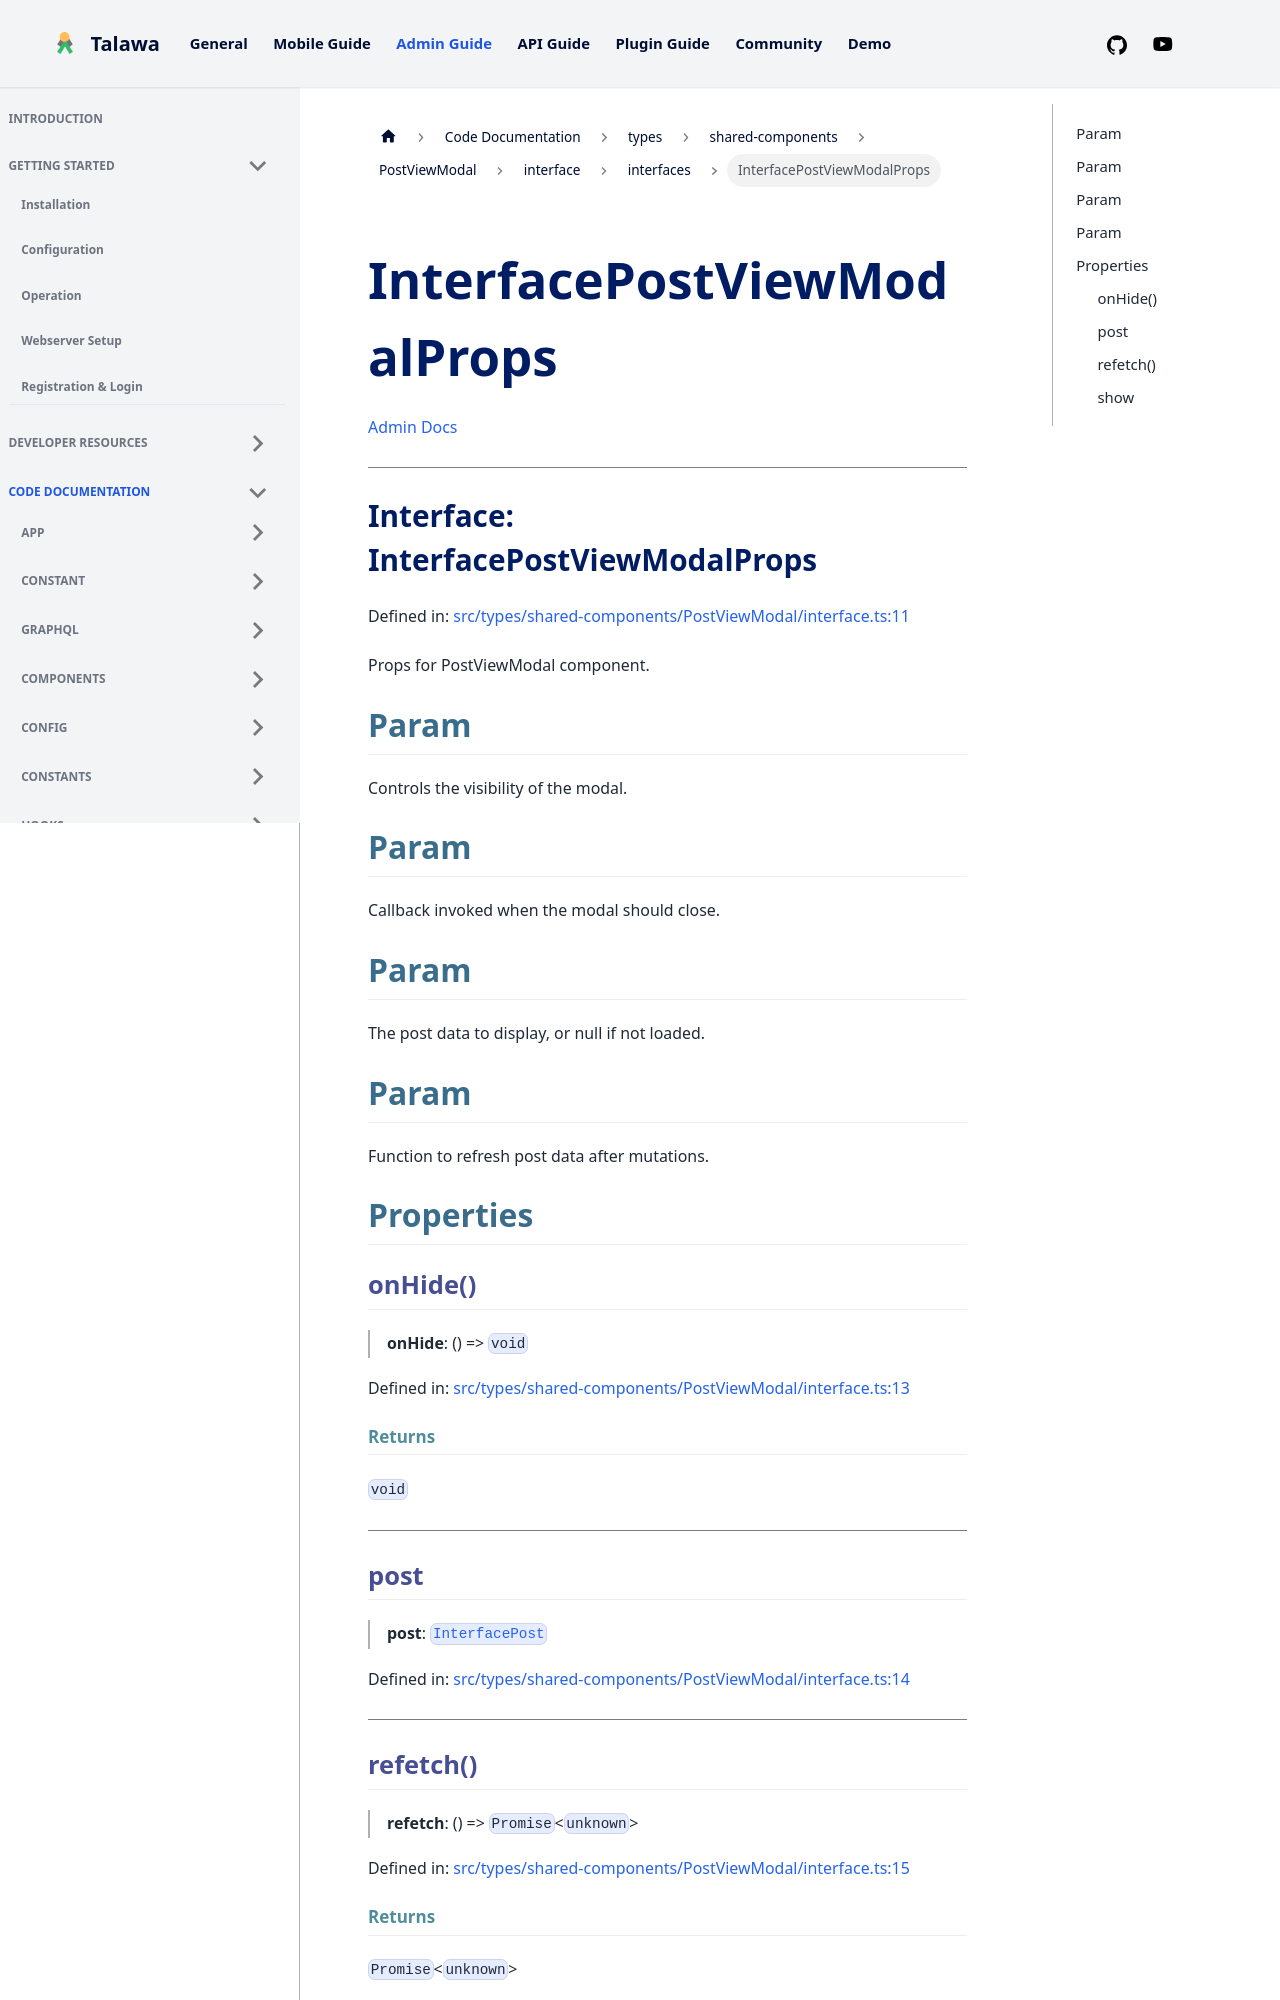

repository: PalisadoesFoundation/talawa-admin · page: docs/auto-docs/types/shared-components/PostViewModal/interface/interfaces/InterfacePostViewModalProps/index.html · generator: docusaurus

[Admin Docs](/)

***

# Interface: InterfacePostViewModalProps

Defined in: [src/types/shared-components/PostViewModal/interface.ts:11](https://github.com/PalisadoesFoundation/talawa-admin/blob/main/src/types/shared-components/PostViewModal/interface.ts#L11)

Props for PostViewModal component.

## Param

Controls the visibility of the modal.

## Param

Callback invoked when the modal should close.

## Param

The post data to display, or null if not loaded.

## Param

Function to refresh post data after mutations.

## Properties

### onHide()

> **onHide**: () => `void`

Defined in: [src/types/shared-components/PostViewModal/interface.ts:13](https://github.com/PalisadoesFoundation/talawa-admin/blob/main/src/types/shared-components/PostViewModal/interface.ts#L13)

#### Returns

`void`

***

### post

> **post**: [`InterfacePost`](../../../../Post/interface/interfaces/InterfacePost.md)

Defined in: [src/types/shared-components/PostViewModal/interface.ts:14](https://github.com/PalisadoesFoundation/talawa-admin/blob/main/src/types/shared-components/PostViewModal/interface.ts#L14)

***
